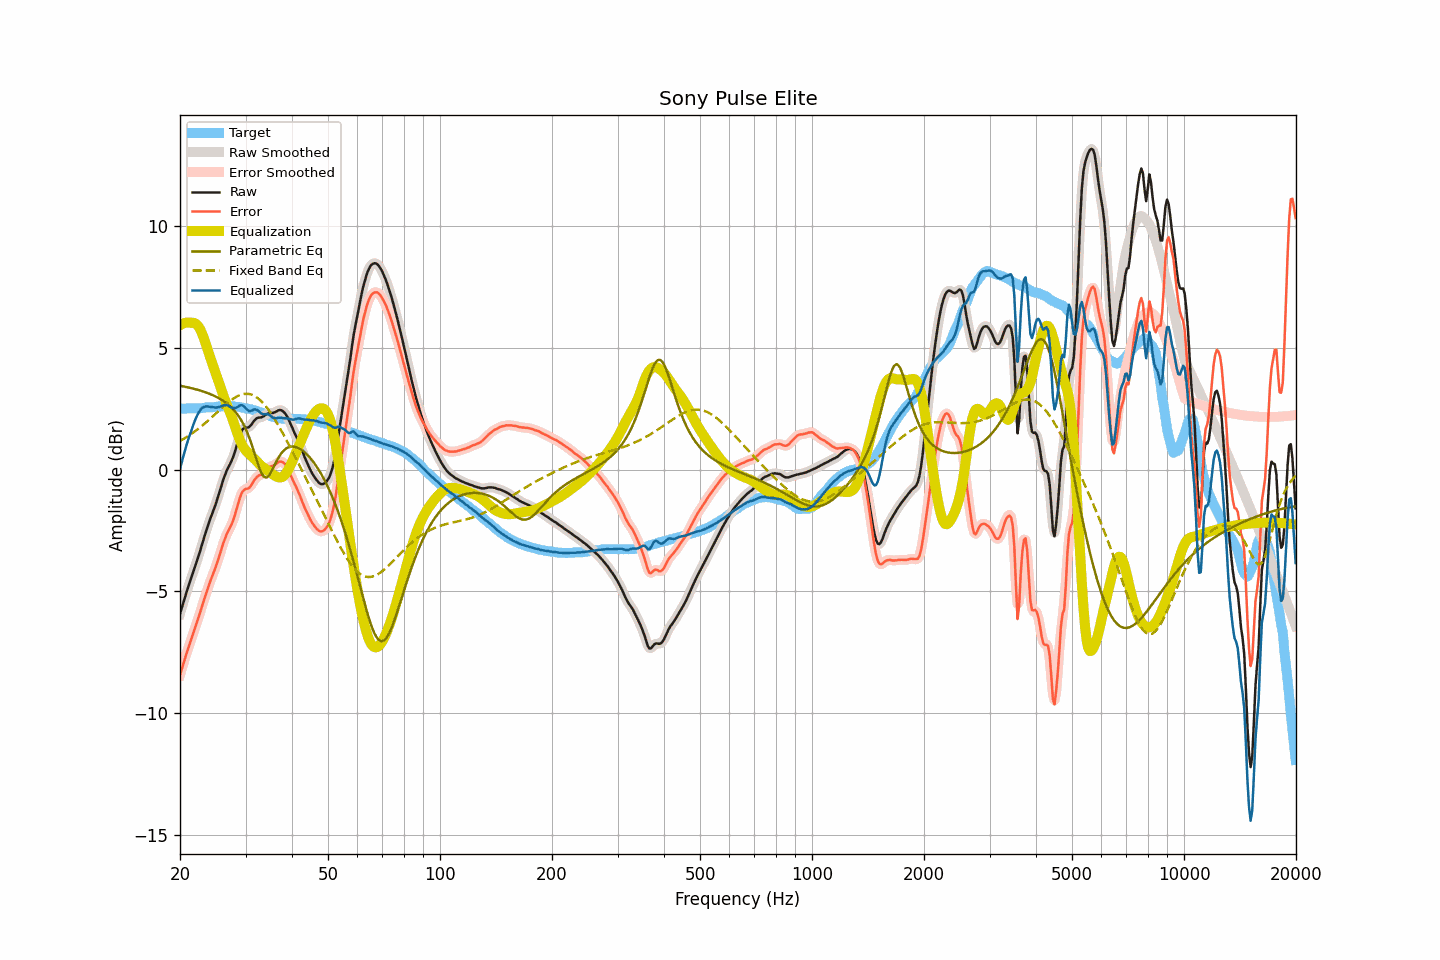

Source data for this figure (header and first rows):
frequency, raw, smoothed, error, error_smoothed, equalization, parametric_eq, fixed_band_eq, equalized_raw, equalized_smoothed, target
20.00, -5.91, -5.92, -8.43, -8.43, 5.94, 3.45, 1.18, 0.02, 0.02, 2.52
20.20, -5.69, -5.69, -8.21, -8.21, 5.98, 3.44, 1.22, 0.28, 0.29, 2.52
20.40, -5.47, -5.47, -7.99, -7.99, 6.01, 3.43, 1.26, 0.54, 0.54, 2.52
20.61, -5.26, -5.26, -7.77, -7.77, 6.03, 3.41, 1.30, 0.77, 0.78, 2.52
20.81, -5.04, -5.04, -7.56, -7.56, 6.05, 3.40, 1.34, 1.00, 1.00, 2.51
21.02, -4.83, -4.84, -7.36, -7.36, 6.05, 3.38, 1.38, 1.22, 1.21, 2.52
21.23, -4.63, -4.64, -7.16, -7.16, 6.05, 3.37, 1.42, 1.41, 1.41, 2.52
21.44, -4.44, -4.44, -6.97, -6.96, 6.03, 3.35, 1.47, 1.59, 1.59, 2.52
21.66, -4.25, -4.25, -6.77, -6.77, 6.04, 3.34, 1.52, 1.79, 1.79, 2.52
21.87, -4.05, -4.05, -6.57, -6.57, 6.03, 3.32, 1.56, 1.98, 1.98, 2.52
22.09, -3.85, -3.85, -6.37, -6.37, 5.99, 3.30, 1.61, 2.14, 2.14, 2.52
22.31, -3.65, -3.65, -6.17, -6.17, 5.93, 3.29, 1.66, 2.28, 2.28, 2.52
22.54, -3.45, -3.44, -5.97, -5.96, 5.83, 3.27, 1.71, 2.38, 2.39, 2.52
22.76, -3.22, -3.23, -5.75, -5.75, 5.71, 3.25, 1.77, 2.48, 2.48, 2.53
22.99, -3.01, -3.01, -5.54, -5.54, 5.55, 3.23, 1.82, 2.55, 2.55, 2.54
23.22, -2.79, -2.79, -5.33, -5.33, 5.37, 3.20, 1.88, 2.59, 2.59, 2.55
23.45, -2.57, -2.57, -5.13, -5.13, 5.18, 3.18, 1.93, 2.60, 2.60, 2.56
23.69, -2.37, -2.37, -4.93, -4.93, 4.97, 3.16, 1.99, 2.60, 2.60, 2.57
23.92, -2.17, -2.17, -4.74, -4.74, 4.77, 3.13, 2.05, 2.59, 2.59, 2.57
24.16, -1.98, -1.99, -4.55, -4.55, 4.57, 3.10, 2.11, 2.58, 2.58, 2.56
24.40, -1.81, -1.81, -4.38, -4.38, 4.38, 3.08, 2.17, 2.57, 2.57, 2.56
24.65, -1.64, -1.63, -4.21, -4.21, 4.20, 3.05, 2.23, 2.56, 2.56, 2.57
24.89, -1.45, -1.45, -4.03, -4.03, 4.01, 3.02, 2.29, 2.56, 2.56, 2.58
25.14, -1.25, -1.25, -3.84, -3.84, 3.81, 2.98, 2.35, 2.56, 2.56, 2.59
25.39, -1.04, -1.04, -3.64, -3.64, 3.61, 2.95, 2.41, 2.57, 2.57, 2.60
25.65, -0.83, -0.82, -3.42, -3.42, 3.42, 2.91, 2.47, 2.59, 2.60, 2.60
25.91, -0.61, -0.61, -3.22, -3.21, 3.23, 2.87, 2.54, 2.62, 2.62, 2.61
26.16, -0.39, -0.40, -3.00, -3.01, 3.04, 2.82, 2.59, 2.65, 2.64, 2.61
26.43, -0.22, -0.21, -2.83, -2.82, 2.87, 2.78, 2.65, 2.65, 2.66, 2.62
26.69, -0.04, -0.05, -2.65, -2.66, 2.70, 2.73, 2.71, 2.66, 2.65, 2.60
26.96, 0.09, 0.09, -2.52, -2.52, 2.54, 2.68, 2.77, 2.63, 2.63, 2.61
27.23, 0.21, 0.22, -2.40, -2.39, 2.37, 2.62, 2.82, 2.59, 2.59, 2.61
27.50, 0.35, 0.36, -2.26, -2.25, 2.20, 2.56, 2.87, 2.56, 2.56, 2.61
27.77, 0.52, 0.52, -2.09, -2.09, 2.02, 2.49, 2.91, 2.54, 2.54, 2.61
28.05, 0.71, 0.71, -1.89, -1.89, 1.83, 2.42, 2.96, 2.53, 2.54, 2.60
28.33, 0.93, 0.93, -1.66, -1.66, 1.63, 2.33, 3.00, 2.56, 2.56, 2.59
28.62, 1.15, 1.16, -1.43, -1.43, 1.44, 2.25, 3.03, 2.59, 2.59, 2.58
28.90, 1.38, 1.37, -1.21, -1.21, 1.26, 2.15, 3.06, 2.64, 2.63, 2.58
29.19, 1.55, 1.54, -1.02, -1.03, 1.11, 2.05, 3.09, 2.65, 2.65, 2.56
29.48, 1.67, 1.66, -0.88, -0.89, 0.98, 1.93, 3.10, 2.64, 2.63, 2.55
29.78, 1.71, 1.71, -0.82, -0.82, 0.87, 1.80, 3.12, 2.59, 2.59, 2.54
30.08, 1.74, 1.73, -0.78, -0.79, 0.79, 1.66, 3.12, 2.52, 2.52, 2.52
30.38, 1.74, 1.74, -0.78, -0.77, 0.72, 1.51, 3.12, 2.45, 2.46, 2.51
30.68, 1.76, 1.77, -0.75, -0.73, 0.66, 1.33, 3.11, 2.41, 2.43, 2.50
30.99, 1.82, 1.83, -0.67, -0.66, 0.60, 1.15, 3.10, 2.42, 2.42, 2.49
31.30, 1.90, 1.91, -0.56, -0.56, 0.54, 0.96, 3.07, 2.44, 2.45, 2.47
31.61, 2.01, 2.00, -0.44, -0.45, 0.47, 0.75, 3.05, 2.48, 2.47, 2.45
31.93, 2.07, 2.07, -0.36, -0.36, 0.40, 0.54, 3.01, 2.48, 2.48, 2.43
32.24, 2.13, 2.12, -0.29, -0.29, 0.33, 0.33, 2.96, 2.46, 2.45, 2.41
32.57, 2.15, 2.14, -0.23, -0.24, 0.26, 0.14, 2.91, 2.41, 2.40, 2.38
32.89, 2.15, 2.15, -0.21, -0.21, 0.19, -0.04, 2.85, 2.34, 2.35, 2.36
33.22, 2.17, 2.17, -0.18, -0.17, 0.14, -0.17, 2.79, 2.30, 2.31, 2.34
33.55, 2.20, 2.20, -0.12, -0.12, 0.09, -0.28, 2.72, 2.28, 2.29, 2.32
33.89, 2.25, 2.24, -0.04, -0.05, 0.04, -0.31, 2.64, 2.29, 2.28, 2.29
34.23, 2.29, 2.29, 0.02, 0.02, -0.01, -0.32, 2.55, 2.28, 2.28, 2.26
34.57, 2.33, 2.32, 0.08, 0.08, -0.05, -0.25, 2.46, 2.27, 2.27, 2.24
34.92, 2.34, 2.33, 0.12, 0.12, -0.10, -0.17, 2.37, 2.23, 2.23, 2.22
35.27, 2.34, 2.34, 0.15, 0.15, -0.15, -0.05, 2.27, 2.18, 2.18, 2.19
35.62, 2.34, 2.34, 0.16, 0.17, -0.20, 0.08, 2.17, 2.13, 2.14, 2.17
35.97, 2.37, 2.37, 0.21, 0.21, -0.24, 0.22, 2.06, 2.12, 2.12, 2.16
... 635 more rows
